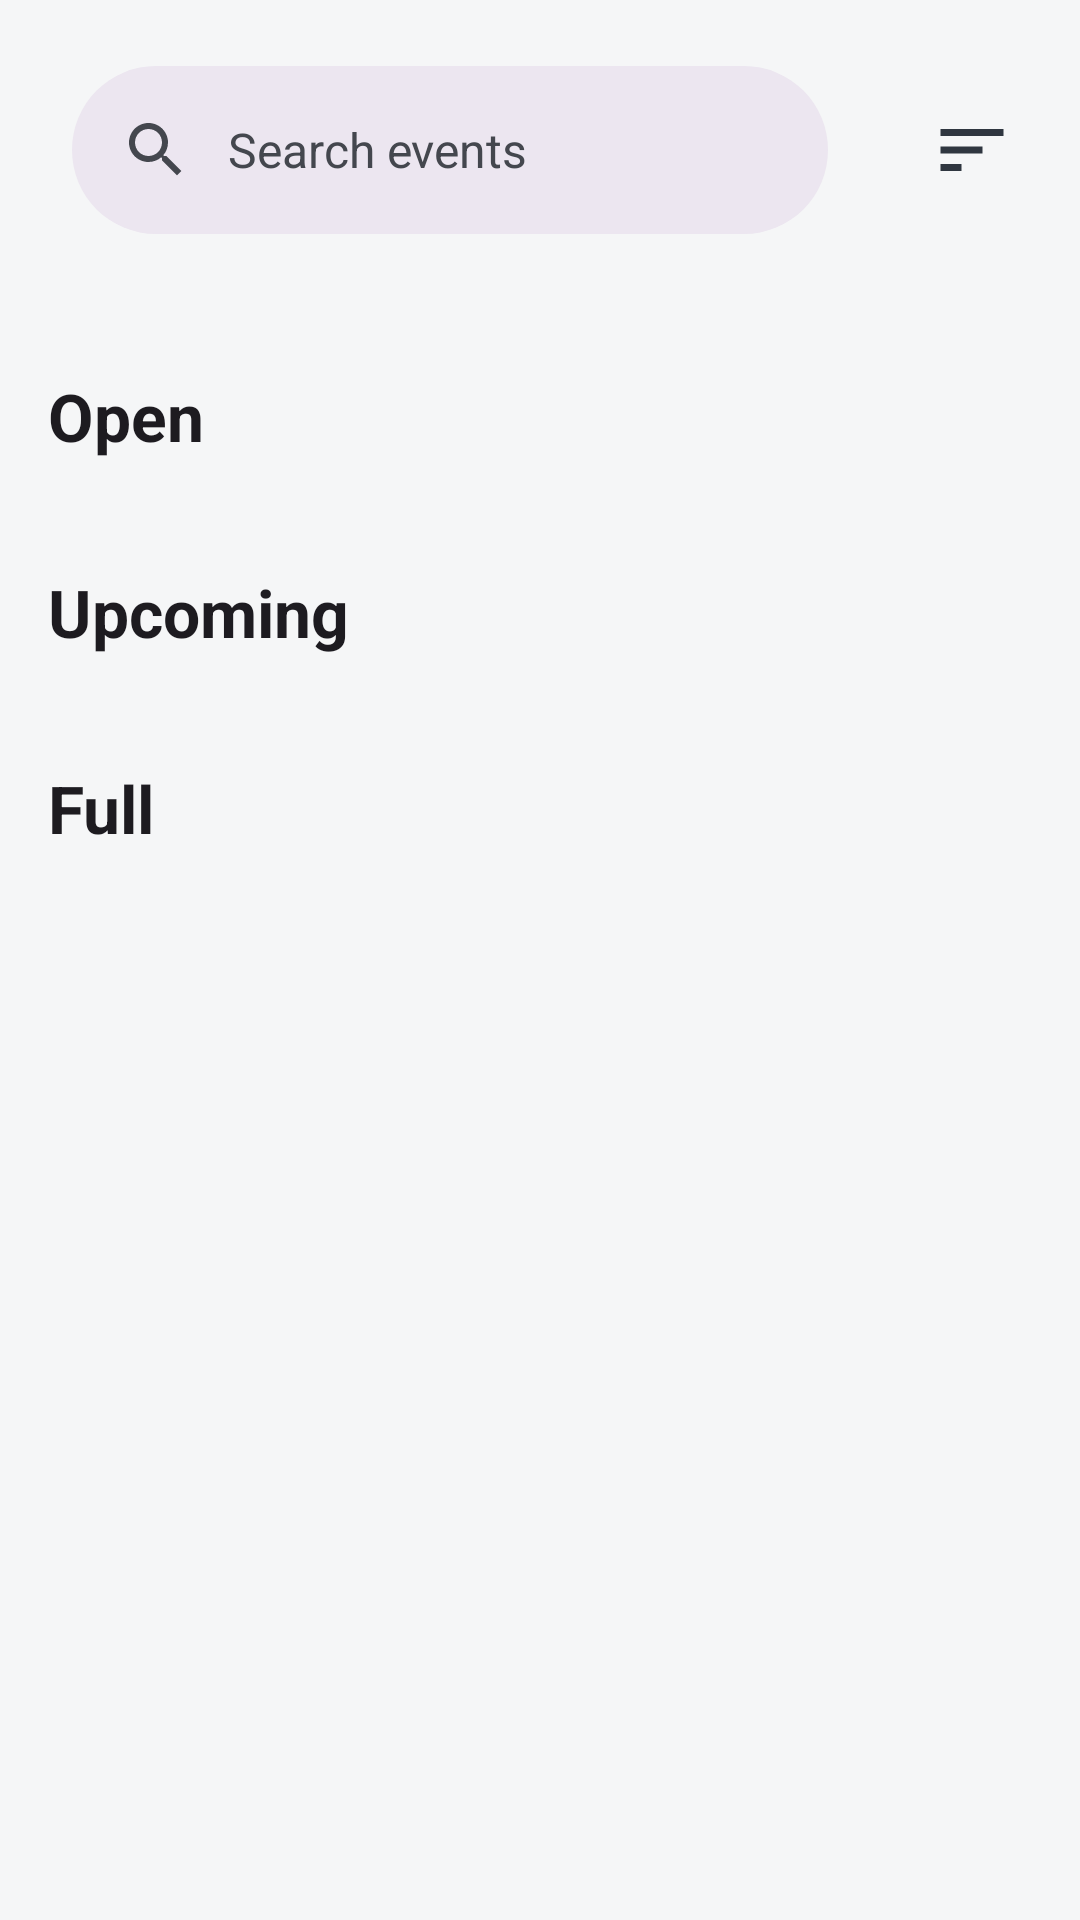

Android layout source for this screen:
<!-- AndroidManifest.xml: application theme Theme.LotteryApp -->
<!-- res/layout/fragment_search.xml -->
<?xml version="1.0" encoding="utf-8"?>
<androidx.coordinatorlayout.widget.CoordinatorLayout xmlns:android="http://schemas.android.com/apk/res/android"
    xmlns:app="http://schemas.android.com/apk/res-auto"
    android:layout_width="match_parent"
    android:layout_height="match_parent"
    android:background="?attr/colorSurface">

    <com.google.android.material.appbar.AppBarLayout
        android:layout_width="match_parent"
        android:layout_height="wrap_content"
        android:background="?attr/colorSurface"
        app:elevation="0dp">

        <androidx.constraintlayout.widget.ConstraintLayout
            android:layout_width="match_parent"
            android:layout_height="wrap_content"
            android:paddingStart="8dp"
            android:paddingTop="6dp"
            android:paddingEnd="8dp"
            android:paddingBottom="6dp">

            <com.google.android.material.search.SearchBar
                android:id="@+id/search_bar"
                android:layout_width="0dp"
                android:layout_height="wrap_content"
                android:hint="Search events"
                app:layout_constraintBottom_toBottomOf="parent"
                app:layout_constraintEnd_toStartOf="@id/event_filters_button"
                app:layout_constraintStart_toStartOf="parent"
                app:layout_constraintTop_toTopOf="parent" />

            <com.google.android.material.button.MaterialButton
                android:id="@+id/event_filters_button"
                style="@style/Widget.Material3.Button.IconButton"
                android:layout_width="wrap_content"
                android:layout_height="wrap_content"
                android:layout_marginStart="4dp"
                android:contentDescription="Filters"
                app:icon="@drawable/ic_sort"
                app:iconTint="?attr/colorPrimary"
                app:iconSize="28dp"
                app:layout_constraintBottom_toBottomOf="@id/search_bar"
                app:layout_constraintEnd_toEndOf="parent"
                app:layout_constraintStart_toEndOf="@id/search_bar"
                app:layout_constraintTop_toTopOf="@id/search_bar" />

        </androidx.constraintlayout.widget.ConstraintLayout>
    </com.google.android.material.appbar.AppBarLayout>

    <androidx.core.widget.NestedScrollView
        android:layout_width="match_parent"
        android:layout_height="match_parent"
        app:layout_behavior="@string/appbar_scrolling_view_behavior">

        <LinearLayout
            android:id="@+id/search_content_layout"
            android:layout_width="match_parent"
            android:layout_height="wrap_content"
            android:orientation="vertical"
            android:paddingBottom="80dp"
            android:animateLayoutChanges="true">

            <com.google.android.material.textview.MaterialTextView
                android:id="@+id/open_header"
                android:layout_width="wrap_content"
                android:layout_height="wrap_content"
                android:layout_marginStart="16dp"
                android:layout_marginTop="24dp"
                android:text="Open"
                android:textAppearance="?attr/textAppearanceTitleLarge"
                android:textStyle="bold" />

            <androidx.recyclerview.widget.RecyclerView
                android:id="@+id/open_recycler"
                android:layout_width="match_parent"
                android:layout_height="wrap_content"
                android:layout_marginTop="12dp"
                android:nestedScrollingEnabled="false"
                android:paddingHorizontal="12dp"
                android:layoutAnimation="@anim/layout_animation_fall_down" />

            <com.google.android.material.textview.MaterialTextView
                android:id="@+id/upcoming_header"
                android:layout_width="wrap_content"
                android:layout_height="wrap_content"
                android:layout_marginStart="16dp"
                android:layout_marginTop="24dp"
                android:text="Upcoming"
                android:textAppearance="?attr/textAppearanceTitleLarge"
                android:textStyle="bold" />

            <androidx.recyclerview.widget.RecyclerView
                android:id="@+id/upcoming_recycler"
                android:layout_width="match_parent"
                android:layout_height="wrap_content"
                android:layout_marginTop="12dp"
                android:nestedScrollingEnabled="false"
                android:paddingHorizontal="12dp"
                android:layoutAnimation="@anim/layout_animation_fall_down" />

            <com.google.android.material.textview.MaterialTextView
                android:id="@+id/full_header"
                android:layout_width="wrap_content"
                android:layout_height="wrap_content"
                android:layout_marginStart="16dp"
                android:layout_marginTop="24dp"
                android:text="Full"
                android:textAppearance="?attr/textAppearanceTitleLarge"
                android:textStyle="bold" />

            <androidx.recyclerview.widget.RecyclerView
                android:id="@+id/full_recycler"
                android:layout_width="match_parent"
                android:layout_height="wrap_content"
                android:layout_marginTop="12dp"
                android:nestedScrollingEnabled="false"
                android:paddingHorizontal="12dp"
                android:layoutAnimation="@anim/layout_animation_fall_down" />

        </LinearLayout>
    </androidx.core.widget.NestedScrollView>

    <com.google.android.material.search.SearchView
        android:id="@+id/search_view"
        android:layout_width="match_parent"
        android:layout_height="match_parent"
        android:hint="Search events"
        app:layout_anchor="@id/search_bar" />

</androidx.coordinatorlayout.widget.CoordinatorLayout>
<!-- resources referenced by this layout -->
<resources>
  <!-- drawable ic_sort (drawable) -->
  <vector xmlns:android="http://schemas.android.com/apk/res/android"
      android:width="24dp"
      android:height="24dp"
      android:viewportWidth="24"
      android:viewportHeight="24">
    <path
        android:fillColor="#FF000000"
        android:pathData="M3,18h6v-2H3v2zM3,6v2h18V6H3zM3,13h12v-2H3v2z"/>
  </vector>
  <style name="Theme.LotteryApp" parent="Base.Theme.LotteryApp" />
  <style name="Base.Theme.LotteryApp" parent="Theme.Material3.DayNight.NoActionBar">
          <item name="colorPrimary">@color/charcoal</item>
          <item name="colorOnPrimary">@color/on_charcoal</item>
          <item name="colorPrimaryContainer">@color/blue_accent</item>
          <item name="colorOnPrimaryContainer">@color/on_blue</item>
          <item name="colorSecondary">@color/blue_accent</item>
          <item name="colorOnSecondary">@color/on_blue</item>
          <item name="colorSecondaryContainer">@color/blue_accent_light</item>
          <item name="colorOnSecondaryContainer">@color/on_blue</item>
          <item name="colorTertiary">@color/blue_accent</item>
          <item name="colorOnTertiary">@color/on_blue</item>
          <item name="colorTertiaryContainer">@color/charcoal_light</item>
          <item name="colorOnTertiaryContainer">@color/on_charcoal</item>
          <item name="colorSurface">@color/surface_light</item>
          <item name="colorOnSurface">@color/on_surface_light</item>
          <item name="colorSurfaceVariant">@color/surface_variant_light</item>
          <item name="colorOnSurfaceVariant">@color/on_surface_variant_light</item>
          <item name="colorOutline">@color/outline_light</item>
          <item name="colorOutlineVariant">@color/outline_variant_light</item>
      </style>
  <color name="charcoal">#FF2F3640</color>
  <color name="on_charcoal">#FFFFFFFF</color>
  <color name="blue_accent">#FF2C87A8</color>
  <color name="on_blue">#FFFFFFFF</color>
  <color name="blue_accent_light">#FF4BA8C9</color>
  <color name="charcoal_light">#FF565656</color>
  <color name="surface_light">#FFF5F6F7</color>
  <color name="on_surface_light">#FF1A1C1E</color>
  <color name="surface_variant_light">#FFE8EAED</color>
  <color name="on_surface_variant_light">#FF44474E</color>
  <color name="outline_light">#FF74777F</color>
  <color name="outline_variant_light">#FFC4C6CF</color>
</resources>
